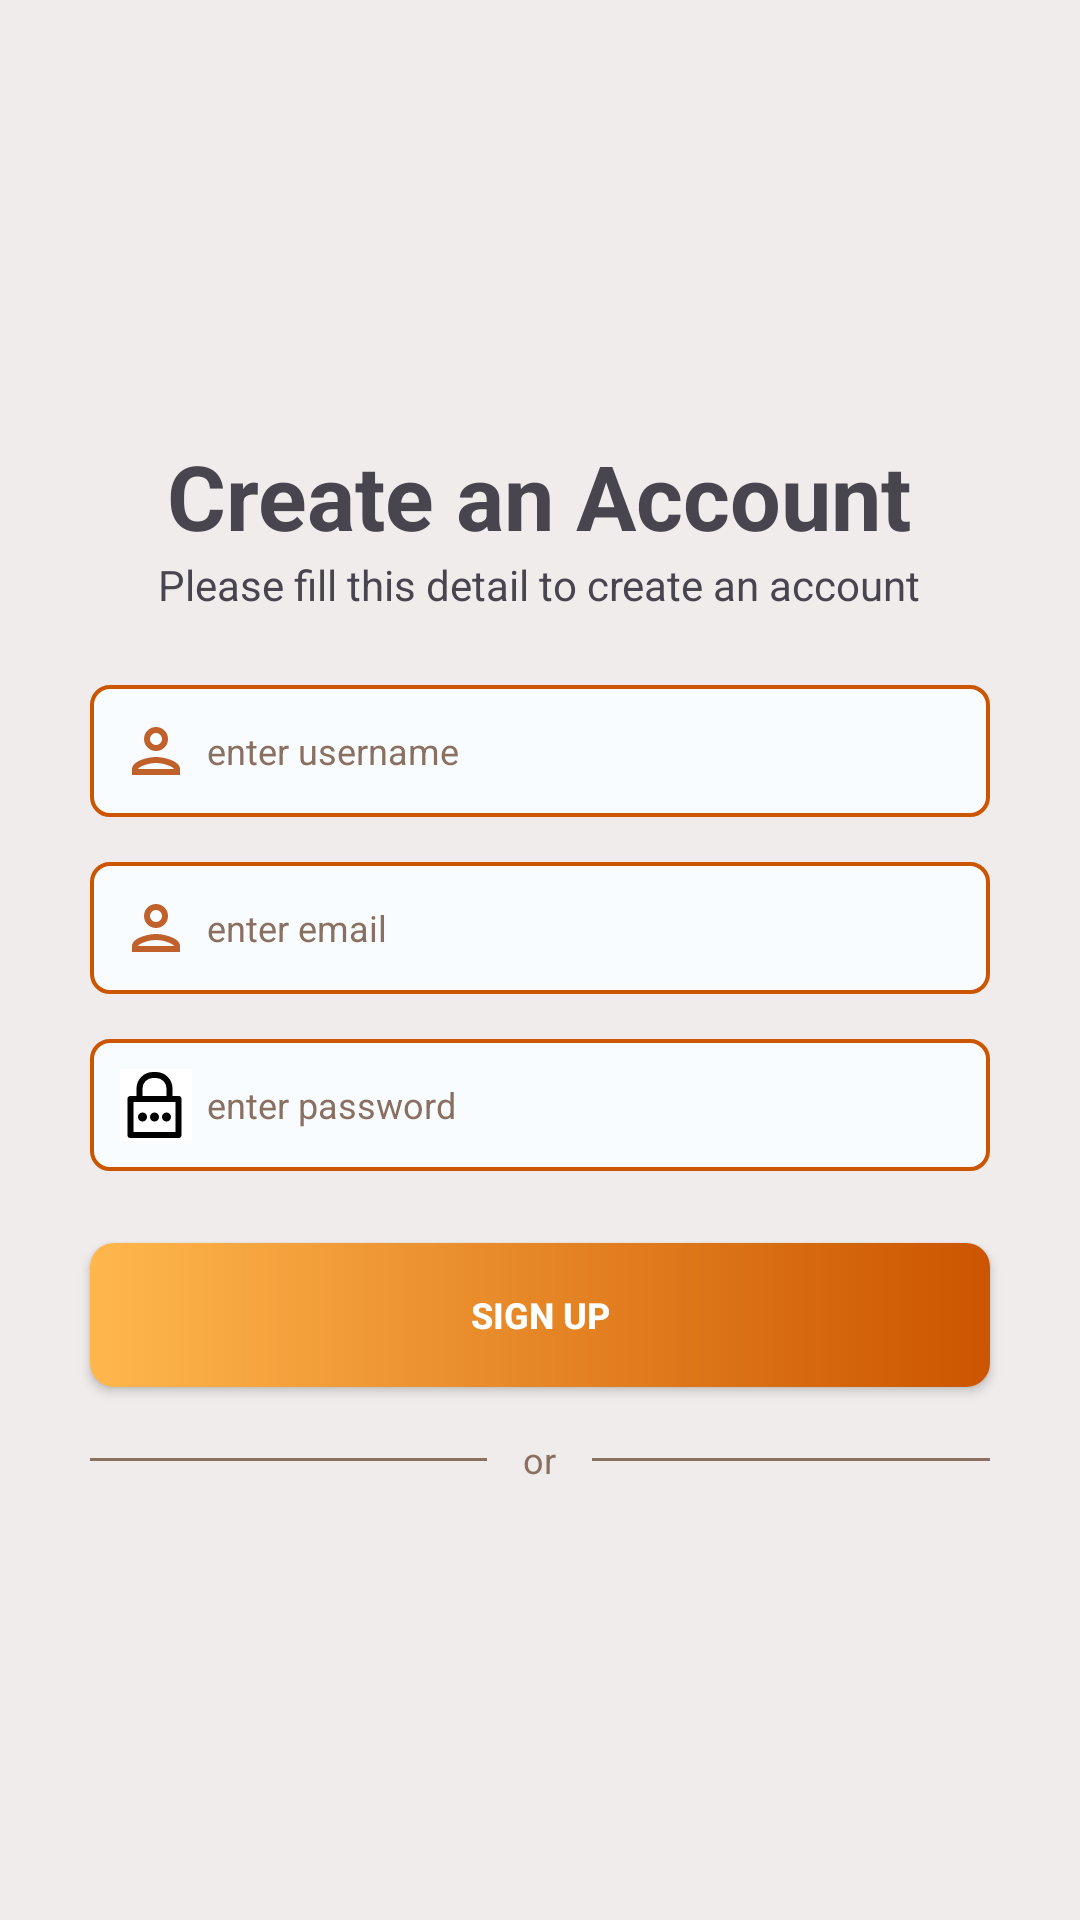

Reconstruct the res/layout file that produces this screen, plus the resources it refers to.
<!-- AndroidManifest.xml: application theme AppTheme -->
<!-- res/layout/activity_signin.xml -->
<?xml version="1.0" encoding="utf-8"?>
<androidx.constraintlayout.widget.ConstraintLayout xmlns:android="http://schemas.android.com/apk/res/android"
    xmlns:app="http://schemas.android.com/apk/res-auto"
    xmlns:tools="http://schemas.android.com/tools"
    android:id="@+id/main"
    android:layout_width="match_parent"
    android:layout_height="match_parent"
    android:background="@drawable/button_singin"
    tools:context=".Signin">

    <LinearLayout
        android:layout_width="match_parent"
        android:layout_height="match_parent"
        android:background="#F0ECEC"
        android:gravity="center"
        android:orientation="vertical"
        tools:layout_editor_absoluteX="-33dp"
        tools:layout_editor_absoluteY="0dp">

        <TextView
            android:layout_width="wrap_content"
            android:layout_height="wrap_content"
            android:text='Create an Account'
            android:textSize="30dp"
            android:textStyle="bold" />

        <TextView
            android:layout_width="wrap_content"
            android:layout_height="wrap_content"
            android:text='Please fill this detail to create an account'
            android:textSize="14dp" />

        <LinearLayout
            android:layout_width="300dp"
            android:layout_height="wrap_content"
            android:layout_marginTop="24dp"
            android:background="@drawable/border_primary"
            android:gravity="center"
            android:orientation="horizontal"
            android:padding="10dp">

            <ImageView
                android:layout_width="24dp"
                android:layout_height="24dp"
                android:layout_gravity="center"
                android:src="@drawable/person" />

            <EditText
                android:id="@+id/username"
                android:layout_width="match_parent"
                android:layout_height="match_parent"
                android:layout_marginLeft="5dp"
                android:background="@null"
                android:gravity=""
                android:hint="enter username"
                android:inputType="text"
                android:textColor="@color/text_body"
                android:textColorHint="@color/text_muted"
                android:textSize="12dp"
                tools:ignore="TouchTargetSizeCheck" />


        </LinearLayout>

        <LinearLayout
            android:layout_width="300dp"
            android:layout_height="wrap_content"
            android:layout_marginTop="15dp"
            android:background="@drawable/border_primary"
            android:gravity="center"
            android:orientation="horizontal"
            android:padding="10dp">

            <ImageView
                android:layout_width="24dp"
                android:layout_height="24dp"
                android:layout_gravity="center"
                android:src="@drawable/person" />

            <EditText
                android:id="@+id/email"
                android:layout_width="match_parent"
                android:layout_height="match_parent"
                android:layout_marginLeft="5dp"
                android:background="@null"
                android:gravity=""
                android:hint="enter email"
                android:inputType="text"
                android:textColor="@color/text_body"
                android:textColorHint="@color/text_muted"
                android:textSize="12dp"
                tools:ignore="TouchTargetSizeCheck" />


        </LinearLayout>

        <LinearLayout
            android:layout_width="300dp"
            android:layout_height="wrap_content"
            android:layout_marginTop="15dp"
            android:background="@drawable/border_primary"
            android:gravity="center"
            android:orientation="horizontal"
            android:padding="10dp">

            <ImageView
                android:layout_width="24dp"
                android:layout_height="24dp"
                android:layout_gravity="center"
                android:background="@color/white"
                android:src="@drawable/password_lock_svgrepo_com" />

            <EditText
                android:id="@+id/password"
                android:layout_width="match_parent"
                android:layout_height="match_parent"
                android:layout_marginLeft="5dp"
                android:background="@null"

                android:gravity=""
                android:hint="enter password"
                android:inputType="text"
                android:textColor="@color/text_body"
                android:textColorHint="@color/text_muted"
                android:textSize="12dp"
                tools:ignore="TouchTargetSizeCheck" />


        </LinearLayout>

        <Button
            android:id="@+id/signup"
            android:layout_width="300dp"
            android:layout_height="wrap_content"
            android:layout_marginTop="24dp"
            android:background="@drawable/button_singin"
            android:gravity="center"
            android:padding="15dp"
            android:text="Sign up"
            android:textColor="@color/white"
            android:textSize="12dp"
            android:textStyle="bold" />

        <LinearLayout
            android:layout_width="300dp"
            android:layout_height="wrap_content"
            android:layout_marginTop="16dp"
            android:gravity="center_vertical"
            android:orientation="horizontal">

            <View
                android:layout_width="0dp"
                android:layout_height="1dp"
                android:layout_weight="1"
                android:background="@color/text_muted" />

            <TextView
                android:layout_width="wrap_content"
                android:layout_height="wrap_content"
                android:paddingStart="12dp"
                android:paddingEnd="12dp"
                android:text="or"
                android:textColor="@color/text_muted"
                android:textSize="12dp" />

            <View
                android:layout_width="0dp"
                android:layout_height="1dp"
                android:layout_weight="1"
                android:background="@color/text_muted" />

        </LinearLayout>
    </LinearLayout>

</androidx.constraintlayout.widget.ConstraintLayout>
<!-- resources referenced by this layout -->
<resources>
  <color name="text_body">#FF4A3728</color>
  <color name="text_muted">#FF8A7060</color>
  <color name="white">#FFFFFFFF</color>
  <!-- drawable border_primary (drawable) -->
  <?xml version="1.0" encoding="utf-8"?>
  <shape xmlns:android="http://schemas.android.com/apk/res/android"
      android:shape="rectangle">
  
      <stroke
          android:width="1.2dp"
          android:color="@color/burnt_sienna" />
  
      <corners
          android:radius="6dp" />
  
      <solid
          android:color="@color/material_dynamic_primary99" />
  
  </shape>
  <!-- drawable button_singin (drawable) -->
  <?xml version="1.0" encoding="utf-8"?>
  <shape xmlns:android="http://schemas.android.com/apk/res/android"
      android:shape="rectangle">
  
      <gradient
          android:startColor="@color/burnt_sienna"
          android:endColor="@color/amber_glow"
          android:angle="180" />
  
      <corners
          android:radius="8dp" />
  
  </shape>
  <!-- drawable password_lock_svgrepo_com (drawable) -->
  <vector xmlns:android="http://schemas.android.com/apk/res/android" android:height="24dp" android:viewportHeight="48" android:viewportWidth="48" android:width="24dp">
        
      <path android:fillColor="#FF000000" android:pathData="M39,18H35V13A11,11 0,0 0,24 2H22A11,11 0,0 0,11 13v5H7a2,2 0,0 0,-2 2V44a2,2 0,0 0,2 2H39a2,2 0,0 0,2 -2V20A2,2 0,0 0,39 18ZM15,13a7,7 0,0 1,7 -7h2a7,7 0,0 1,7 7v5H15ZM37,42H9V22H37Z"/>
        
      <path android:fillColor="#FF000000" android:pathData="M15,32m-3,0a3,3 0,1 1,6 0a3,3 0,1 1,-6 0"/>
        
      <path android:fillColor="#FF000000" android:pathData="M23,32m-3,0a3,3 0,1 1,6 0a3,3 0,1 1,-6 0"/>
        
      <path android:fillColor="#FF000000" android:pathData="M31,32m-3,0a3,3 0,1 1,6 0a3,3 0,1 1,-6 0"/>
      
  </vector>
  <!-- drawable person (drawable) -->
  <vector xmlns:android="http://schemas.android.com/apk/res/android" android:height="24dp" android:tint="#C0602A" android:viewportHeight="24" android:viewportWidth="24" android:width="24dp">
        
      <path android:fillColor="@android:color/white" android:pathData="M12,6c1.1,0 2,0.9 2,2s-0.9,2 -2,2 -2,-0.9 -2,-2 0.9,-2 2,-2m0,10c2.7,0 5.8,1.29 6,2L6,18c0.23,-0.72 3.31,-2 6,-2m0,-12C9.79,4 8,5.79 8,8s1.79,4 4,4 4,-1.79 4,-4 -1.79,-4 -4,-4zM12,14c-2.67,0 -8,1.34 -8,4v2h16v-2c0,-2.66 -5.33,-4 -8,-4z"/>
      
  </vector>
  <style name="AppTheme" parent="Theme.Material3.Light.NoActionBar">
          <item name="colorPrimary">@color/beblio_sage</item>
          <item name="colorPrimaryDark">@color/beblio_brown</item>
          <item name="colorAccent">@color/beblio_accent</item>
          
          <item name="windowActionBar">false</item>
          <item name="windowNoTitle">true</item>
          <item name="android:statusBarColor">@color/beblio_brown</item>
          <item name="android:windowBackground">@color/beblio_beige</item>
      </style>
  <color name="burnt_sienna">#CC5500</color>
  <color name="amber_glow">#FFB74D</color>
  <color name="beblio_sage">#4A8C6E</color>
  <color name="beblio_brown">#4A3728</color>
  <color name="beblio_accent">#E8924E</color>
  <color name="beblio_beige">#F9F5F0</color>
</resources>
